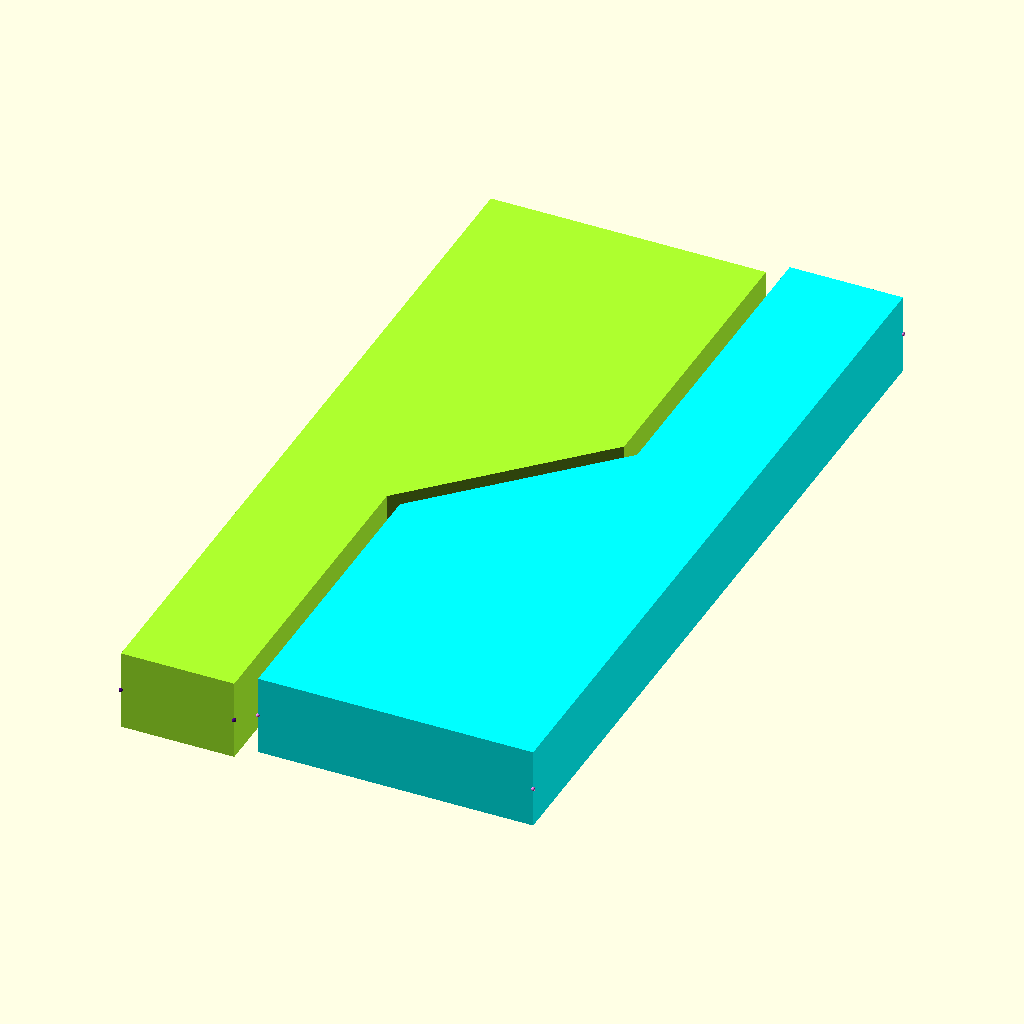
Cell 1: rendered with the file's own defaults.
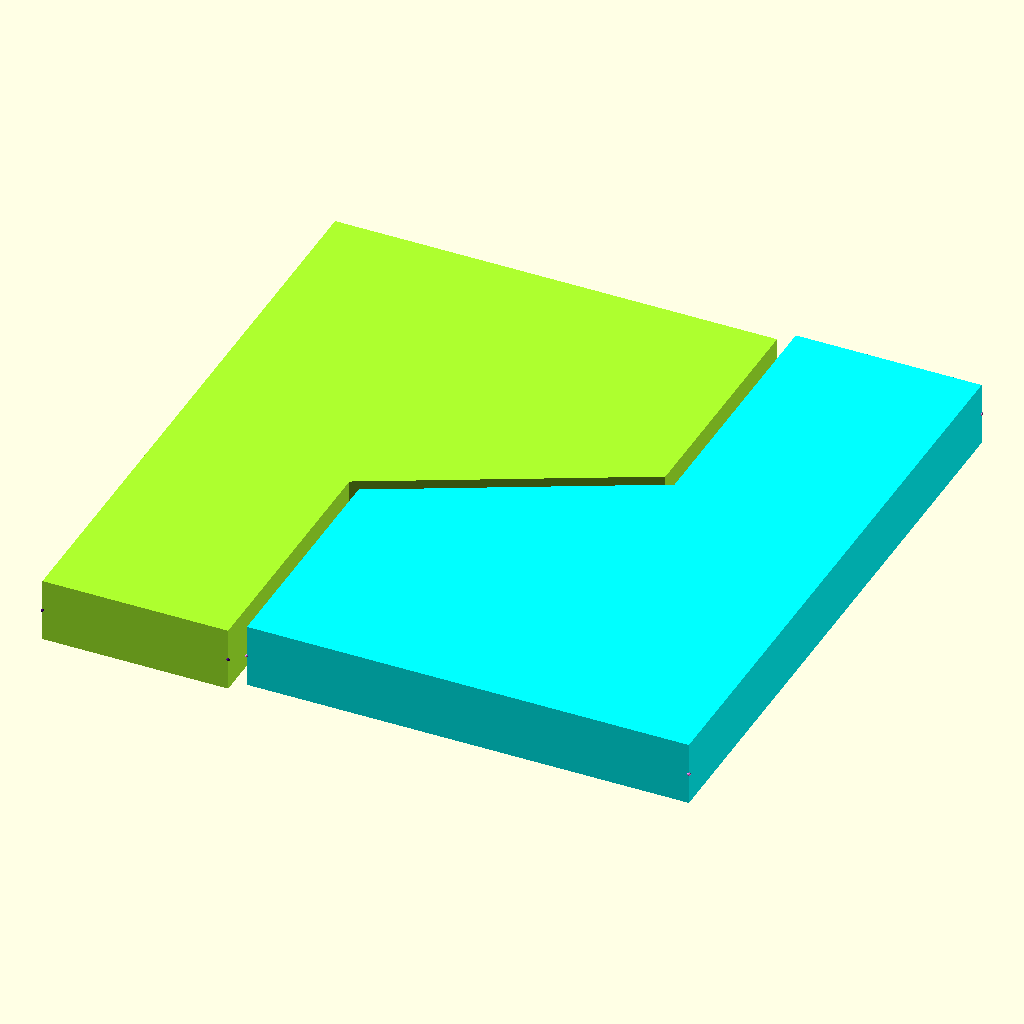
Cell 2: the same model with width_x = 10.
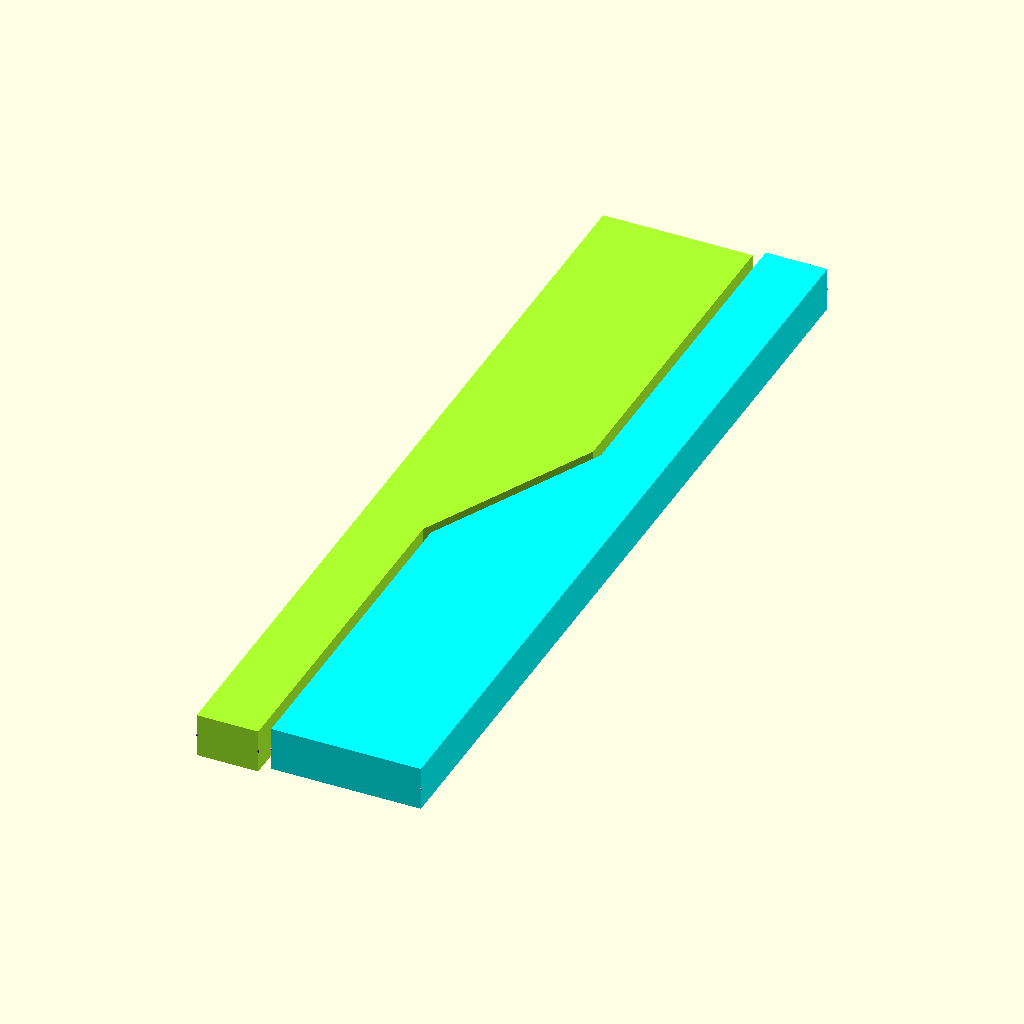
Cell 3: the same model with height_y = 20.
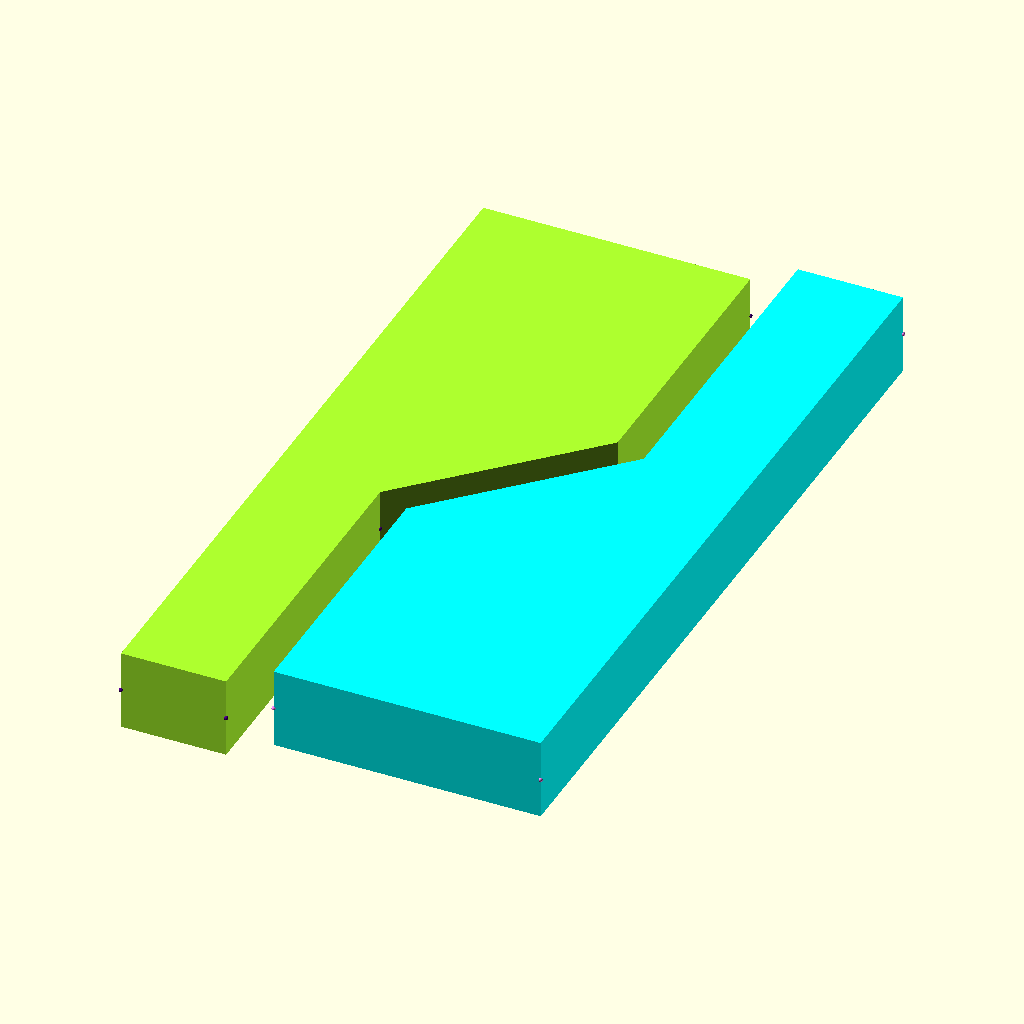
Cell 4: clearance = 0.4 (everything else at default).
All cells are drawn from the same view direction (rotation 55°, 0°, 25°, orthographic, colour scheme Cornfield), but the view is re-fitted for each cell, so position and scale can differ between cells as well as the parameter.
The OpenSCAD source (concept/ucell-prototyping/simple_ilox.scad):
use <../../iLOX.scad>; // Utility functions for point operations

// Define input dimensions for the unit cell
width_x = 5; // Width of the unit cell in the x-direction
height_y = 10; // Height of the unit cell in the y-direction

// Define division points for creating the cell's internal structure
// Each point is defined as [x, y]
// Must form a division line 
// First point must start with 0 if defining the minor half of the ucell division
// First point must start with 1 if defining the major half of the ucell division
example_div = [[0.3, 0], [0.3, 0.4]];

// Gap between cells A and B in mm
clearance = 0.2;

// Define negative polygon points to create voids within the cell
// Each point is defined as [x, y]
example_neg_poly = [];

// Define color options for rendering
example_colors = ["GreenYellow", "Aqua", "Red", "DarkRed"];

ucell_render = true; // Flag to render the unit cells or omit them

// Calculate cells (A and B) using the defined dimensions and division points
example_cells =
calc_ucell(
    width=width_x, height=height_y, div=example_div, clearance=clearance,
    voids=example_neg_poly
);

echo("example_cells: ", example_cells);

// Rotate the entire scene for better visualization
// rotate([ 90, 0, 0 ])
{
    // Render only the division polygons (cells A and B without the negative polygons)
    render_ucells(cells=[example_cells[0], example_cells[1], [], []], colors=example_colors);

    // Render only the negative (anti-cell) portions separately
    render_ucells(cells=[[], [], example_cells[2], example_cells[3]], colors=example_colors);

    // Place spheres at the points of cell A (division points)
    place_spheres(points=example_cells[0], d=0.05, color="Indigo", fn=12);

    // Place spheres at the points of cell B (division points)
    place_spheres(points=example_cells[1], d=0.05, color="Violet", fn=12);
}
Parameter table extracted from the source (name, type, default, range or options):
width_x: number, default 5
height_y: number, default 10
clearance: number, default 0.2
ucell_render: bool, default true
